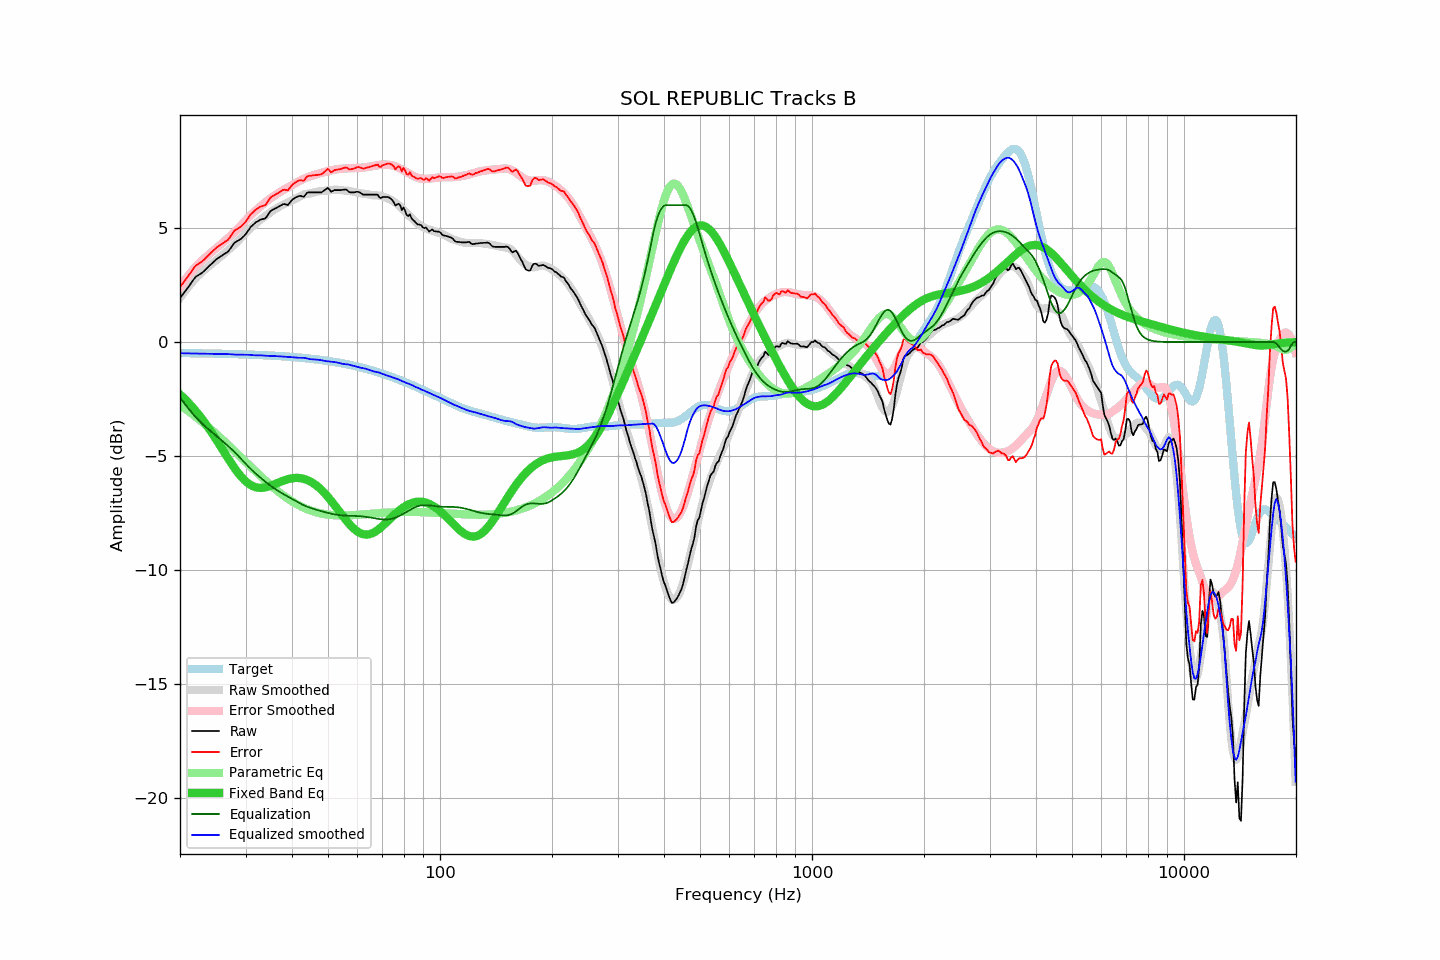

The data file committed next to this chart (first rows):
frequency, raw, error, smoothed, error_smoothed, equalization, parametric_eq, equalized_raw, equalized_smoothed, target
20.00, 1.93, 2.41, 1.93, 2.42, -2.42, -2.30, -0.49, -0.49, -0.48
20.20, 2.02, 2.51, 2.03, 2.52, -2.52, -2.36, -0.50, -0.49, -0.49
20.40, 2.11, 2.60, 2.13, 2.62, -2.62, -2.43, -0.51, -0.49, -0.49
20.61, 2.21, 2.70, 2.22, 2.72, -2.72, -2.50, -0.51, -0.49, -0.49
20.81, 2.30, 2.79, 2.31, 2.81, -2.81, -2.57, -0.51, -0.50, -0.49
21.02, 2.39, 2.88, 2.40, 2.90, -2.90, -2.64, -0.51, -0.50, -0.49
21.23, 2.49, 2.98, 2.49, 2.99, -2.99, -2.72, -0.50, -0.50, -0.49
21.44, 2.59, 3.08, 2.57, 3.07, -3.07, -2.79, -0.48, -0.50, -0.49
21.66, 2.69, 3.18, 2.65, 3.15, -3.15, -2.87, -0.47, -0.50, -0.49
21.87, 2.79, 3.28, 2.73, 3.23, -3.23, -2.96, -0.44, -0.50, -0.49
22.09, 2.87, 3.36, 2.81, 3.31, -3.31, -3.04, -0.44, -0.50, -0.49
22.31, 2.91, 3.41, 2.88, 3.39, -3.39, -3.13, -0.48, -0.50, -0.49
22.54, 2.96, 3.46, 2.95, 3.46, -3.46, -3.22, -0.50, -0.51, -0.50
22.76, 3.00, 3.50, 3.02, 3.53, -3.53, -3.31, -0.53, -0.51, -0.50
22.99, 3.05, 3.55, 3.09, 3.59, -3.59, -3.40, -0.54, -0.51, -0.50
23.22, 3.11, 3.61, 3.15, 3.66, -3.66, -3.49, -0.55, -0.51, -0.50
23.45, 3.18, 3.68, 3.21, 3.72, -3.72, -3.59, -0.54, -0.51, -0.50
23.69, 3.25, 3.75, 3.27, 3.78, -3.78, -3.69, -0.53, -0.51, -0.50
23.92, 3.32, 3.82, 3.33, 3.84, -3.84, -3.79, -0.52, -0.51, -0.50
24.16, 3.39, 3.90, 3.39, 3.90, -3.90, -3.90, -0.51, -0.51, -0.50
24.40, 3.45, 3.96, 3.44, 3.96, -3.96, -4.00, -0.51, -0.52, -0.51
24.65, 3.52, 4.03, 3.50, 4.02, -4.02, -4.11, -0.50, -0.52, -0.51
24.89, 3.59, 4.10, 3.55, 4.08, -4.08, -4.22, -0.49, -0.52, -0.51
25.14, 3.65, 4.16, 3.61, 4.14, -4.14, -4.33, -0.48, -0.52, -0.51
25.39, 3.69, 4.20, 3.67, 4.19, -4.19, -4.44, -0.50, -0.53, -0.51
25.65, 3.74, 4.25, 3.73, 4.25, -4.25, -4.55, -0.51, -0.52, -0.51
25.91, 3.78, 4.29, 3.79, 4.32, -4.32, -4.66, -0.54, -0.53, -0.52
26.16, 3.83, 4.35, 3.85, 4.38, -4.38, -4.78, -0.55, -0.53, -0.52
26.43, 3.88, 4.40, 3.91, 4.44, -4.44, -4.89, -0.56, -0.53, -0.52
26.69, 3.92, 4.44, 3.97, 4.50, -4.50, -5.00, -0.58, -0.53, -0.52
26.96, 3.97, 4.49, 4.03, 4.56, -4.56, -5.11, -0.59, -0.53, -0.52
27.23, 4.07, 4.59, 4.09, 4.63, -4.63, -5.22, -0.56, -0.53, -0.52
27.50, 4.17, 4.70, 4.15, 4.69, -4.69, -5.33, -0.52, -0.54, -0.53
27.77, 4.27, 4.80, 4.21, 4.76, -4.76, -5.43, -0.49, -0.55, -0.53
28.05, 4.36, 4.89, 4.28, 4.83, -4.83, -5.53, -0.47, -0.55, -0.53
28.33, 4.40, 4.93, 4.35, 4.90, -4.90, -5.63, -0.50, -0.55, -0.53
28.62, 4.44, 4.97, 4.42, 4.97, -4.97, -5.72, -0.53, -0.55, -0.53
28.90, 4.48, 5.02, 4.49, 5.05, -5.05, -5.81, -0.57, -0.55, -0.54
29.19, 4.53, 5.07, 4.57, 5.12, -5.12, -5.90, -0.59, -0.55, -0.54
29.48, 4.60, 5.14, 4.65, 5.20, -5.20, -5.98, -0.60, -0.55, -0.54
29.78, 4.66, 5.20, 4.72, 5.27, -5.27, -6.05, -0.62, -0.55, -0.54
30.08, 4.74, 5.28, 4.80, 5.35, -5.35, -6.11, -0.61, -0.55, -0.55
30.38, 4.84, 5.39, 4.87, 5.42, -5.42, -6.17, -0.58, -0.56, -0.55
30.68, 4.94, 5.49, 4.93, 5.49, -5.49, -6.23, -0.55, -0.56, -0.55
30.99, 5.05, 5.60, 4.99, 5.56, -5.56, -6.27, -0.51, -0.57, -0.55
31.30, 5.11, 5.67, 5.06, 5.63, -5.63, -6.31, -0.52, -0.58, -0.56
31.61, 5.17, 5.73, 5.12, 5.70, -5.70, -6.34, -0.53, -0.58, -0.56
31.93, 5.24, 5.80, 5.18, 5.76, -5.76, -6.36, -0.52, -0.58, -0.56
32.24, 5.28, 5.85, 5.24, 5.82, -5.82, -6.38, -0.54, -0.58, -0.56
32.57, 5.32, 5.89, 5.30, 5.88, -5.88, -6.39, -0.57, -0.58, -0.57
32.89, 5.36, 5.93, 5.36, 5.94, -5.94, -6.39, -0.58, -0.58, -0.57
33.22, 5.38, 5.95, 5.42, 6.00, -6.00, -6.39, -0.62, -0.59, -0.57
33.55, 5.40, 5.98, 5.47, 6.06, -6.06, -6.38, -0.66, -0.59, -0.58
33.89, 5.42, 6.00, 5.52, 6.12, -6.12, -6.37, -0.70, -0.60, -0.58
34.23, 5.50, 6.08, 5.57, 6.17, -6.17, -6.36, -0.67, -0.61, -0.58
34.57, 5.61, 6.20, 5.62, 6.23, -6.23, -6.34, -0.62, -0.61, -0.59
34.92, 5.72, 6.31, 5.68, 6.28, -6.28, -6.31, -0.56, -0.60, -0.59
35.27, 5.78, 6.37, 5.73, 6.33, -6.33, -6.29, -0.55, -0.60, -0.60
35.62, 5.81, 6.41, 5.77, 6.38, -6.38, -6.26, -0.57, -0.61, -0.60
35.97, 5.85, 6.45, 5.82, 6.43, -6.43, -6.23, -0.58, -0.62, -0.60
... 635 more rows
